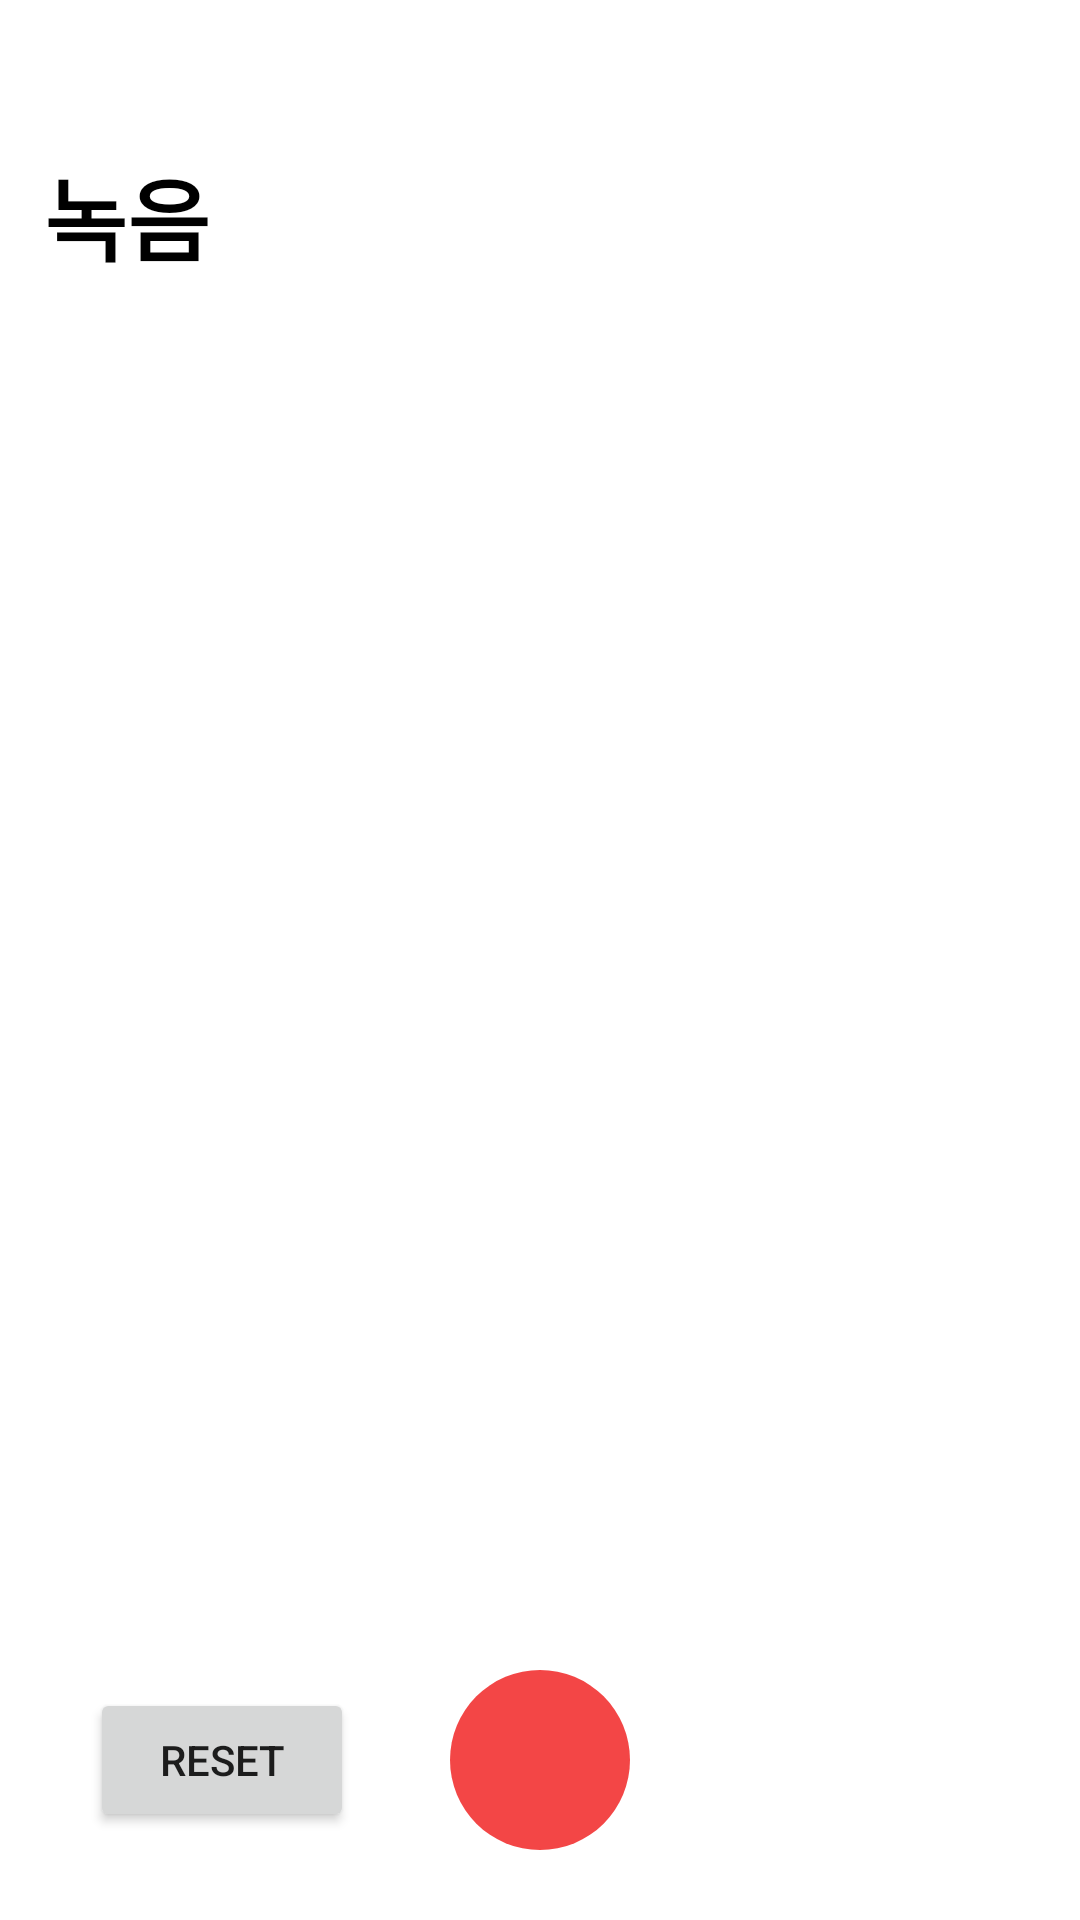

Layout XML and referenced resources for this Android screen:
<!-- AndroidManifest.xml: application theme Theme.LectureWith -->
<!-- res/layout/activity_recording_page.xml -->
<?xml version="1.0" encoding="utf-8"?>
<LinearLayout xmlns:android="http://schemas.android.com/apk/res/android"
    xmlns:app="http://schemas.android.com/apk/res-auto"
    xmlns:tools="http://schemas.android.com/tools"
    android:background="@color/white"
    android:layout_width="match_parent"
    android:layout_height="match_parent"
    android:orientation="vertical"
    tools:context=".recording_page">


    <LinearLayout
        android:layout_width="match_parent"
        android:layout_weight="5"
        android:layout_height="match_parent">
        <TextView
            android:layout_width="match_parent"
            android:layout_height="wrap_content"
            android:layout_marginTop="50dp"
            android:text="  녹음"
            android:textColor="@color/black"
            android:textSize="30dp"
            android:textStyle="bold"/>
    </LinearLayout>

    <LinearLayout
        android:layout_width="match_parent"
        android:layout_weight="2"
        android:layout_height="match_parent"></LinearLayout>
    <FrameLayout
        android:layout_width="match_parent"
        android:layout_height="match_parent"
        android:orientation="horizontal"
        android:layout_weight="5"
        >
        <Button
            android:layout_width="wrap_content"
            android:layout_height="wrap_content"
            android:layout_gravity="left|center"
            android:layout_marginLeft="30dp"
            android:text="reset"/>
        <ImageButton
            android:layout_width="wrap_content"
            android:layout_height="wrap_content"
            android:layout_gravity="center"
            android:background="@color/white"
            android:src="@drawable/ic_record"/>


    </FrameLayout>
</LinearLayout>
<!-- resources referenced by this layout -->
<resources>
  <!-- drawable ic_record (drawable) -->
  <vector android:height="90dp" android:tint="#F34646"
      android:viewportHeight="24" android:viewportWidth="24"
      android:width="90dp" xmlns:android="http://schemas.android.com/apk/res/android">
      <path android:fillColor="@android:color/white" android:pathData="M12,12m-8,0a8,8 0,1 1,16 0a8,8 0,1 1,-16 0"/>
  </vector>
  <style name="Theme.LectureWith" parent="Theme.MaterialComponents.DayNight.DarkActionBar">
          
          <item name="colorPrimary">@color/purple_500</item>
          <item name="colorPrimaryVariant">@color/purple_700</item>
          <item name="colorOnPrimary">@color/white</item>
          
          <item name="colorSecondary">@color/teal_200</item>
          <item name="colorSecondaryVariant">@color/teal_700</item>
          <item name="colorOnSecondary">@color/black</item>
          
          <item name="android:statusBarColor" tools:targetApi="l">?attr/colorPrimaryVariant</item>
          
      </style>
  <!-- not gathered from this repository: default colours our renderer supplied (Android Studio template values) -->
  <color name="purple_500">#FF6200EE</color>
  <color name="purple_700">#FF3700B3</color>
  <color name="teal_200">#FF03DAC5</color>
  <color name="teal_700">#FF018786</color>
  <color name="black">#FF000000</color>
  <color name="white">#FFFFFFFF</color>
</resources>
